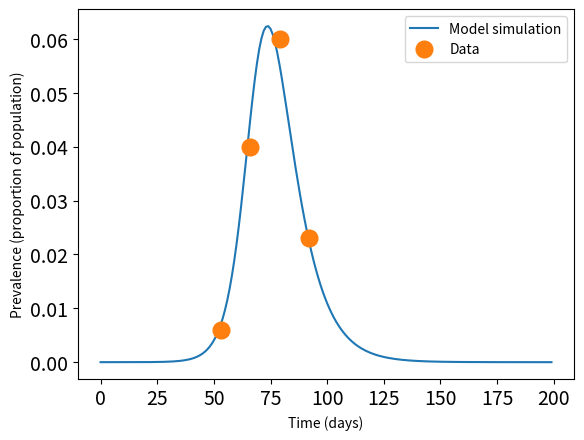

Here is the Python script that generated this plot:
# For a simple SIR epidemic with data for prevalence at four different timepoints, find appropriate values for beta and gamma by maximising likelihood, assuming that 30% of prevalent cases are reported

# Importing packages
import numpy as np
from scipy.integrate import odeint
from scipy.optimize import fmin
from scipy.special import gammaln
import matplotlib.pyplot as plt

def get_objective(x, data_time, data_prevs, prop_report):
    """
    Function to calculate goodness-of-fit of prevalence data using likelihood 
    function, in cases where only a proportion is reported

    x:           Parameter vector, first element is beta, second is gamma
    data_time:   Vector showing days of observation in data
    data_prevs:  Vector showing the prevalence observed on each day in data_time
    prop_report: Proportion of prevalent cases being reported

    Returns:
        Negative log-likelihood of the data given the parameters
    """
    if min(x) < 0:
        return np.inf
    else:
        beta = x[0]
        gamma = x[1]

        # Simulate the epidemic
        t = np.arange(0, 500)
        init = np.array([1 - seed, seed, 0, 0])
        soln = odeint(goveqs, init, t, (beta, gamma))

        # Find the prevalence at the time points specified in the data
        sim_prevs = soln[data_time - 1, 1]

        # Construct Poisson likelihood terms (in log space)
        kvec = data_prevs
        lamvec = sim_prevs * prop_report
        return -np.sum(kvec * np.log(lamvec) - lamvec - gammaln(kvec + 1))

def goveqs(inp, t, beta, gamma):
    """
    Function defining the governing equations (local gradient)

    t       :   time (not actually used in the current governing equations, but kept as placeholder)
    inp     :   state vector at time 't'
    beta    :   infections per case per unit time in an SIR model
    gamma   :   recovery rate in an SIR model

    Returns:
        Vector of first derivatives for each compartment
    """
    S, I, R, J = inp
    N = S + I + R

    # Set up the governing equations
    dSdt = -beta * S * I / N
    dIdt = beta * S * I / N - gamma * I
    dRdt = gamma * I
    dJdt = beta * S * I / N

    return np.array([dSdt, dIdt, dRdt, dJdt])

# Data for calibration
data_time = np.array([53, 66, 79, 92])              # Days on which prevalence was observed
data_prevs = np.array([0.006, 0.04, 0.06, 0.023])   # Prevalence observed on each day
prop_report = 0.3                                   # Proportion of prevalent cases that are reported
seed = 1e-6                                         # Introducing a perturbation ('seed') to the disease-free equilibrium

# Find values of beta and gamma to minimize the value of this function
result = fmin(get_objective,[0.5, 0.25],args=(data_time, data_prevs, prop_report))
x_sol = result

# Plot the resulting epidemic to verify that it gives the correct max prevalence
geq = lambda inp, t: goveqs(inp, t, x_sol[0], x_sol[1])
init = np.array([1 - seed, seed, 0, 0])
t = np.arange(0, 200)
soln = odeint(geq, init, t)

# Plot the prevalence
plt.figure()
plt.plot(t, soln[:, 1] * prop_report, linewidth=1.5)
plt.xlabel("Time (days)")
plt.ylabel("Prevalence (proportion of population)")
plt.xticks(fontsize=14)
plt.yticks(fontsize=14)
plt.plot(data_time, data_prevs, '.', markersize=24)
plt.legend(["Model simulation", "Data"])
plt.show()

